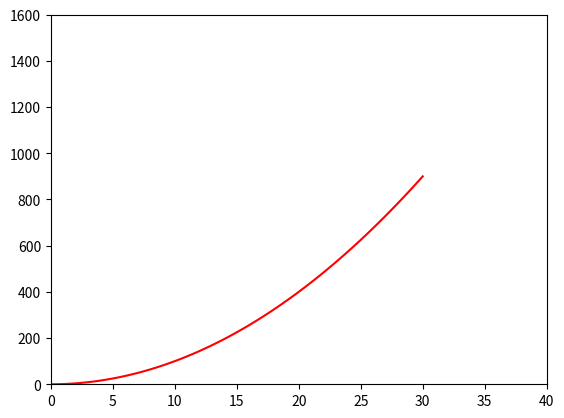

Here is the Python script that generated this plot:
#!/usr/bin/env python3
# -*- coding: utf-8 -*-
#!/usr/bin/env python3
# -*- coding: utf-8 -*-
#!/usr/bin/env python3
# -*- coding: utf-8 -*-
# -*- coding: utf-8 -*-
#!/usr/bin/env python3
# -*- coding: utf-8 -*-
 #print("Hello World!")
 ### variables for particle 1 
import numpy as np
Npart = 35
print(Npart)
### create empty lists for each quantity
m = np.zeros(Npart)
v = np.zeros(Npart)
q = np.zeros(Npart)
x = np.zeros(Npart) 
T = np.zeros(Npart)
###print the array of zeros for m
print(m)
for i in range (0,Npart):
    m[i] = 1.0
    q[i] = 1.0
    x[i] = 0.5 * i
    v[i] = 0.2 * i
    ### now that I have mass and velocity got the 
    ### ith particle, I can calculate kinetic energy
    ### for the ith particle
    T[i] = 0.5 * m[i] * v[i]**2
    ### initialize a sum variable to zero
T_tot_loop = 0.
### loop over elements of the T array and 
### compute the sum 
for i in range(0,Npart):
    ### add elements to the sum variable
    T_tot_loop = T_tot_loop + T[i]
    
### compute the sum using np.sum instead
T_tot_sum = np.sum(T)

### print both sums to confirm both methods give the same answer
print("Result from loop is ",T_tot_loop)
print("Result from numpy sum is ",T_tot_sum)
print("Kinetic energy is ", T)
### import time library
import time
### import pyplot as library
from matplotlib import pyplot as plt
### get the time at the beginning of the program
start = time.time()
### create an array of 100 x-values between -5 and 5
x = np.linspace(-5,30,100)
### create an array of y-values defined as y = x^2
y = x**2

### plot y = x^2 with a red line!
plt.plot(x, y, 'red')
plt.xlim(0,40)
plt.ylim(0,1600)
plt.show()
### figure out how much time this whole program took to run!
end = time.time()
how_long = end - start
### print the total time taken in seconds
print(" Total time to run in seconds is: ",how_long)

